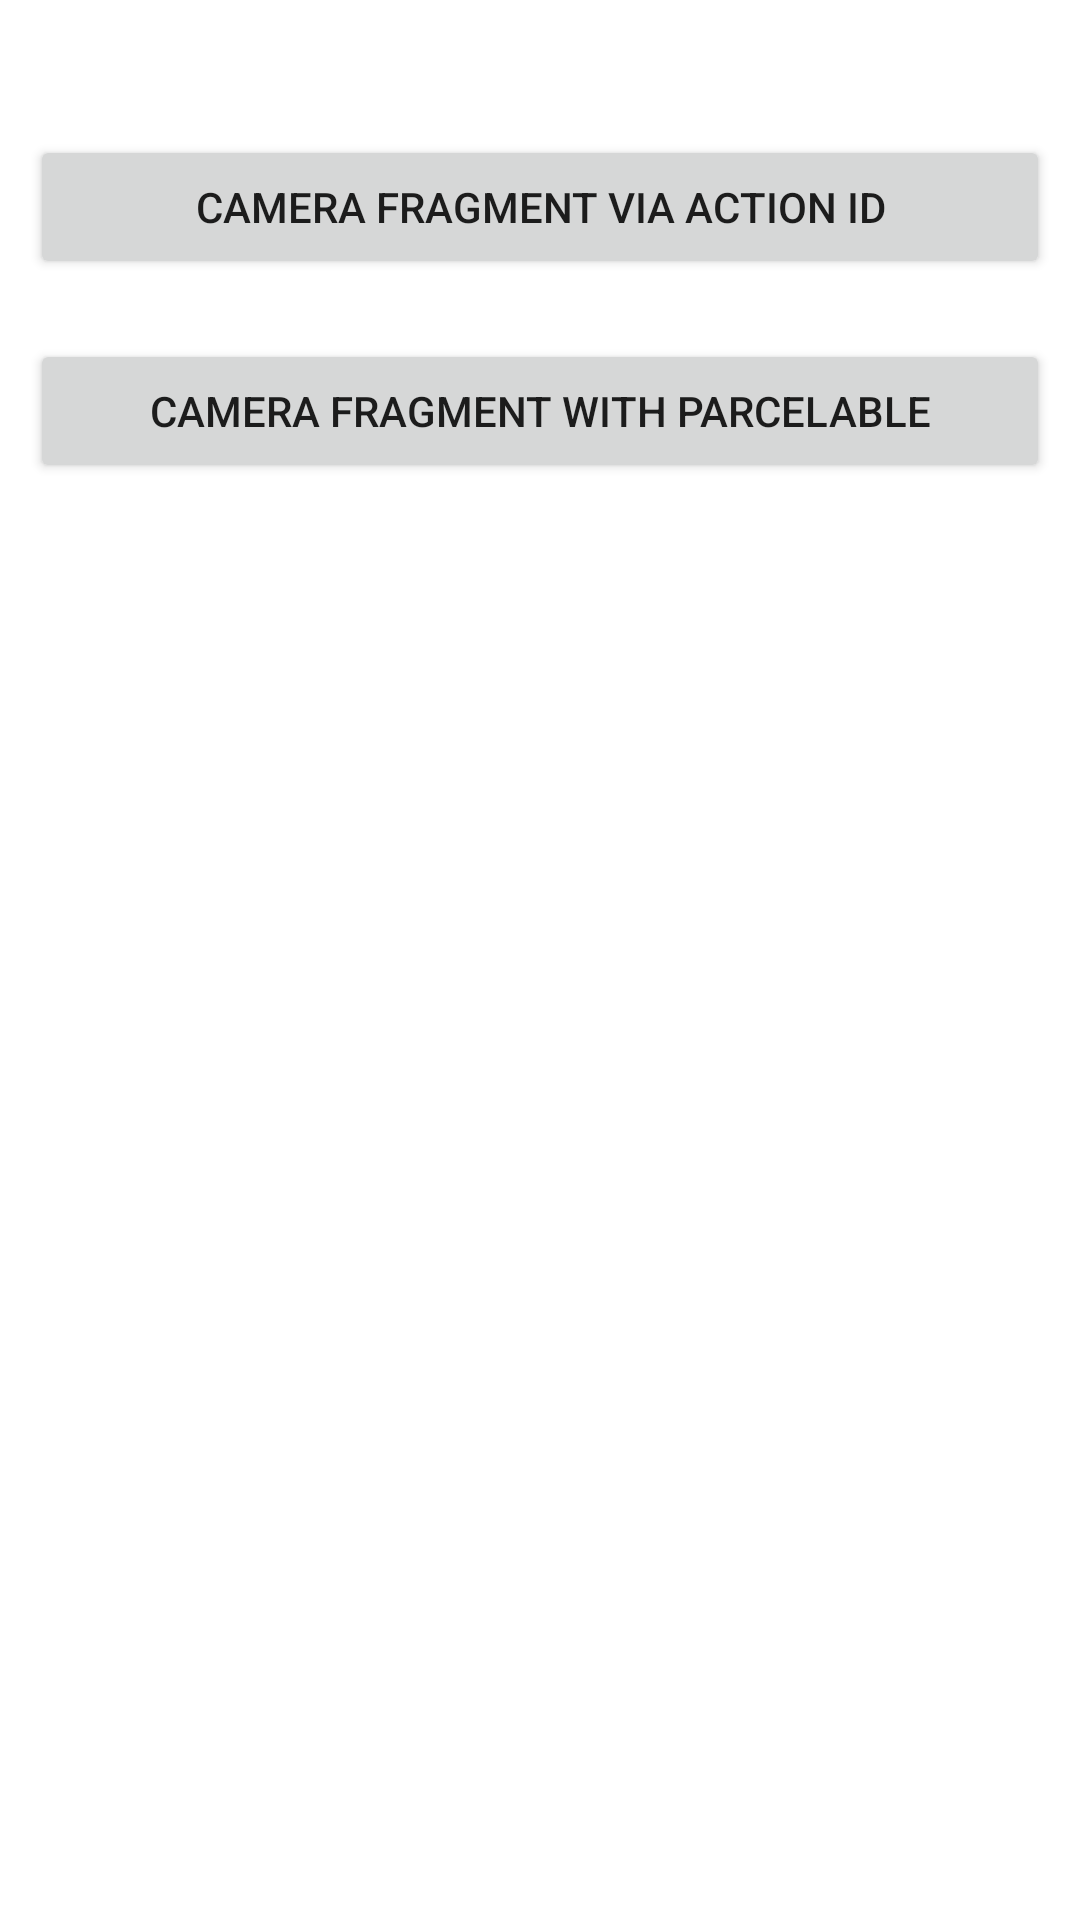

This screen was rendered from an Android layout file. Write that file and the resources it references.
<!-- AndroidManifest.xml: application theme Theme.NavControllerPlayground -->
<!-- res/layout/fragment_dashboard.xml -->
<?xml version="1.0" encoding="utf-8"?>
<LinearLayout xmlns:android="http://schemas.android.com/apk/res/android"
    xmlns:app="http://schemas.android.com/apk/res-auto"
    xmlns:tools="http://schemas.android.com/tools"
    android:layout_width="match_parent"
    android:layout_height="match_parent"
    android:orientation="vertical"
    tools:context=".ui.dashboard.DashboardFragment">

    <TextView
        android:id="@+id/text_dashboard"
        android:layout_width="match_parent"
        android:layout_height="wrap_content"
        android:layout_marginStart="8dp"
        android:layout_marginTop="8dp"
        android:layout_marginEnd="8dp"
        android:textAlignment="center"
        android:textSize="20sp"
        app:layout_constraintBottom_toBottomOf="parent"
        app:layout_constraintEnd_toEndOf="parent"
        app:layout_constraintStart_toStartOf="parent"
        app:layout_constraintTop_toTopOf="parent" />

    <Button
        android:id="@+id/button"
        android:layout_width="match_parent"
        android:layout_height="wrap_content"
        android:layout_margin="10dp"
        android:text="Camera Fragment via action id" />

    <Button
        android:id="@+id/btnParcelableLink"
        android:layout_width="match_parent"
        android:layout_height="wrap_content"
        android:layout_margin="10dp"
        android:text="Camera Fragment with parcelable" />
</LinearLayout>
<!-- resources referenced by this layout -->
<resources>
  <style name="Theme.NavControllerPlayground" parent="Theme.MaterialComponents.DayNight.DarkActionBar">
          
          <item name="colorPrimary">@color/purple_500</item>
          <item name="colorPrimaryVariant">@color/purple_700</item>
          <item name="colorOnPrimary">@color/white</item>
          
          <item name="colorSecondary">@color/teal_200</item>
          <item name="colorSecondaryVariant">@color/teal_700</item>
          <item name="colorOnSecondary">@color/black</item>
          
          <item name="android:statusBarColor" tools:targetApi="l">?attr/colorPrimaryVariant</item>
          
      </style>
  <!-- not gathered from this repository: default colours our renderer supplied (Android Studio template values) -->
  <color name="purple_500">#FF6200EE</color>
  <color name="purple_700">#FF3700B3</color>
  <color name="teal_200">#FF03DAC5</color>
  <color name="teal_700">#FF018786</color>
  <color name="black">#FF000000</color>
  <color name="white">#FFFFFFFF</color>
</resources>
